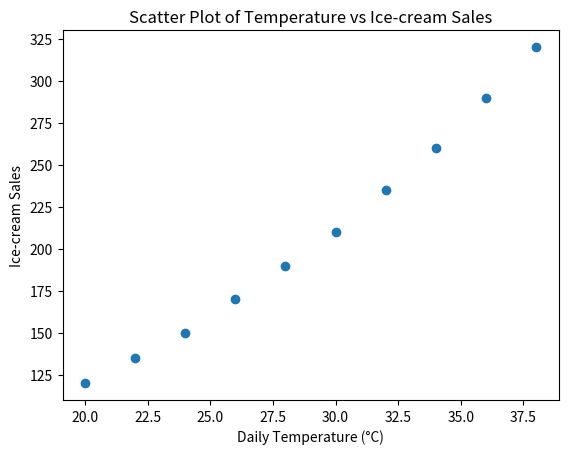

Here is the Python script that generated this plot:
import numpy as np
import matplotlib.pyplot as plt

# Dataset: Daily temperature (°C) and ice-cream sales
temperature = np.array([20, 22, 24, 26, 28, 30, 32, 34, 36, 38])
ice_cream_sales = np.array([120, 135, 150, 170, 190, 210, 235, 260, 290, 320])

# Calculate covariance
covariance = np.cov(temperature, ice_cream_sales)[0][1]
print("Covariance between temperature and ice-cream sales:", covariance)

# Scatter plot
plt.scatter(temperature, ice_cream_sales)
plt.xlabel("Daily Temperature (°C)")
plt.ylabel("Ice-cream Sales")
plt.title("Scatter Plot of Temperature vs Ice-cream Sales")
plt.show()
